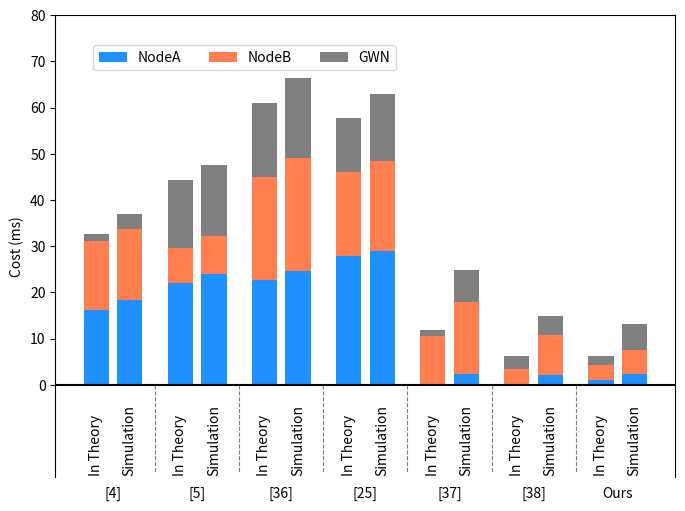

Write Python code to recreate this figure.
import numpy as np
import matplotlib.pyplot as plt

# 设置全局高分辨率参数（300 dpi）
plt.rcParams['figure.dpi'] = 300
plt.rcParams['savefig.dpi'] = 300

# 研究编号及Ours方法
labels = ["[4]", "[5]", "[36]", "[25]", "[37]", "[38]", "Ours"]

# 每个研究下的 "In Theory" 和 "Simulation" 两组数据
NodeA = {
    "In Theory":  [16.2451, 22.0619, 22.5997, 27.8013, 0,     0,         1.1325],
    "Simulation": [18.3573, 23.9456, 24.6423, 29.0346, 2.4215, 2.0850, 2.2356]
}
NodeB = {
    "In Theory":  [14.9742, 7.6413, 22.4613, 18.3326, 10.6568, 3.4950, 3.1649],
    "Simulation": [15.3562, 8.3562, 24.3562, 19.3546, 15.4792, 8.7781, 5.3344]
}
GWN = {
    "In Theory":  [1.3840, 14.5590, 15.9430, 11.5191, 1.1360, 2.6296,   1.9506],
    "Simulation": [3.3452, 15.3563, 17.3532, 14.4637, 7.0226, 4.0078,   5.5553]
}

# X轴的位置
x = np.arange(len(labels))

# 柱状图的宽度
bar_width = 0.3

# 创建图形
fig, ax = plt.subplots(figsize=(8, 6))

# 绘制 In Theory 数据 (左侧柱子)
ax.bar(x - bar_width/1.5, NodeA["In Theory"], width=bar_width, label="NodeA", color="dodgerblue")
ax.bar(x - bar_width/1.5, NodeB["In Theory"], width=bar_width, bottom=NodeA["In Theory"], color="coral", label="NodeB")
ax.bar(x - bar_width/1.5, GWN["In Theory"], width=bar_width, 
       bottom=np.array(NodeA["In Theory"]) + np.array(NodeB["In Theory"]), color="gray", label="GWN")

# 绘制 Simulation 数据 (右侧柱子)
ax.bar(x + bar_width/1.5, NodeA["Simulation"], width=bar_width, color="dodgerblue")
ax.bar(x + bar_width/1.5, NodeB["Simulation"], width=bar_width, bottom=NodeA["Simulation"], color="coral")
ax.bar(x + bar_width/1.5, GWN["Simulation"], width=bar_width, 
       bottom=np.array(NodeA["Simulation"]) + np.array(NodeB["Simulation"]), color="gray")

# 添加 "In Theory" 和 "Simulation" 的标签（文字旋转90度）
for i in range(len(labels)):
    ax.text(x[i] - bar_width/1.5, -19, "In Theory", ha="center", fontsize=10, color="black", rotation=90)
    ax.text(x[i] + bar_width/1.5, -19, "Simulation", ha="center", fontsize=10, color="black", rotation=90)
    if i < len(labels) - 1:
        x_pos = x[i] + 5 * bar_width / 3  # 线的 x 位置
        ymin = 0   # 线的起点
        ymax = -19 # 线的终点
        ax.vlines(x_pos, ymin=ymin, ymax=ymax, color='black', linestyle='dashed', linewidth=0.8, alpha=0.5)

# 在 0 轴画一条横线
ax.axhline(y=0, color='black', linewidth=1.5)

# 设置 X 轴标签及刻度
ax.set_xticks(x)
ax.set_xticklabels(labels, rotation=0, ha="center")  # 研究编号正常显示

# 隐藏底部的 X 轴线和刻度
ax.spines['bottom'].set_visible(False)
ax.xaxis.set_ticks_position('none')

# 设置 Y 轴及其刻度
ax.set_ylabel("Cost (ms)")
ax.set_ylim(-20, 80)  # 预留足够空间显示底部标签
ax.set_yticks(np.arange(0, 81, 10))

# 调整图例到左上角，横向排列
ax.legend(loc='upper left', bbox_to_anchor=(0.05, 0.95), ncol=3, frameon=True)

# 保存为高分辨率的PNG和PDF（矢量图）格式
plt.savefig("Cost_Comparison.png", dpi=300, bbox_inches='tight')
plt.savefig("Cost_Comparison.pdf", bbox_inches='tight')

# 显示图表
plt.show()
